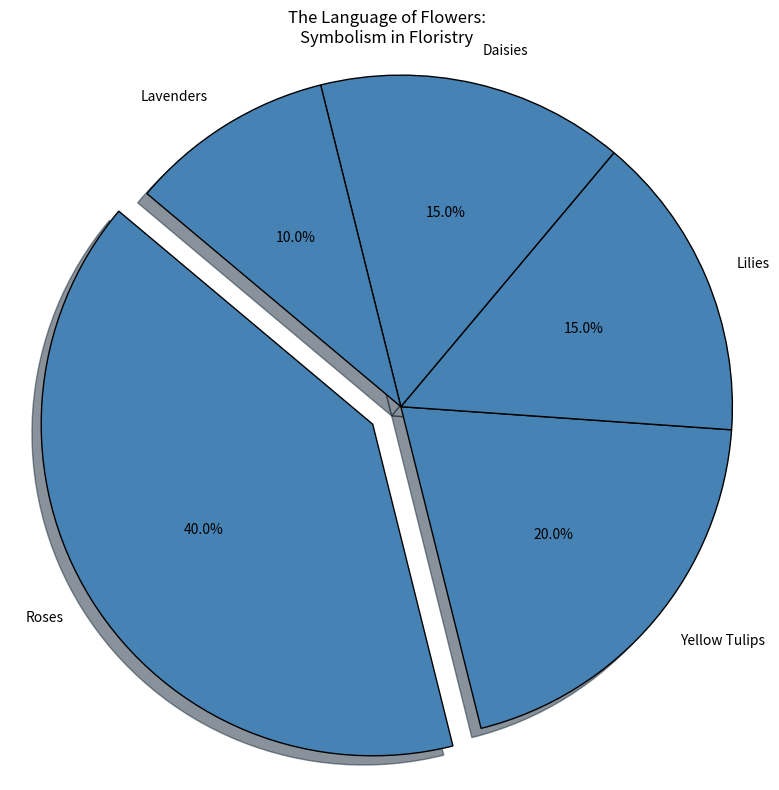

Write Python code to recreate this figure.
import matplotlib.pyplot as plt

# Define data for the pie chart
flowers = ['Roses', 'Yellow Tulips', 'Lilies', 'Daisies', 'Lavenders']
meanings = [40, 20, 15, 15, 10]
single_color = '#4682B4'
explode = (0.1, 0, 0, 0, 0)  # Explode the 'Roses' slice to highlight it

# Plotting the pie chart
fig, ax = plt.subplots(figsize=(8, 8))
ax.pie(meanings, labels=flowers, autopct='%1.1f%%', startangle=140,
       colors=[single_color]*len(flowers), explode=explode, shadow=True, wedgeprops={'edgecolor': 'black'})

# Ensure the pie chart is a circle
ax.axis('equal')

# Title of the pie chart
plt.title('The Language of Flowers:\nSymbolism in Floristry')

# Use tight layout to prevent text overlap
plt.tight_layout()

# Display the chart
plt.show()
